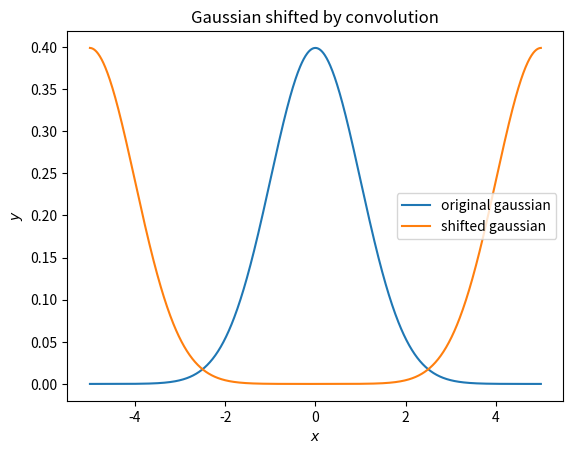

The matplotlib source for this figure:
import numpy as np
import matplotlib.pyplot as plt

# Here is how I did it:
# First, we need to find some function g(x) which has the effect of
# shifting any function upon convolution, which means that
# integral(f(y)*g(x - y) dy) = f(x - a) for some shift a
# Thus, we need g(x - y) = delta(y - (x - a)) = delta(-(x - y) + a)
# Therefore, g(x) = delta(x - a). To do the convolution easily,
# we of course use Fourier transforms, and the Fourier transform of
# a delta function is F[delta(x - a)] = exp(-ika).
# So we do this and then invert the Fourier transform to get the shifted
# array

# This function shifts func_array by shift, where shift corresponds
# to a shift in indices. This shift can in principle be fractional.
# If the shift is fractional though, you will get some serious oscillations
# at function discontinuities, so the advice is to leave it as an integer
def convolution_shift(func_array, shift):
    # First we need the length of the array to create the delta FT
    n = len(func_array)

    # Then we calculate the FT of the array
    func_ft = np.fft.fft(func_array, n)

    # Extract the corresponding frequencies in order
    freqs = np.fft.fftfreq(n)

    # Calculate the delta FT as exp(-2*pi*i*freqs*shift)
    delta_ft = np.exp(-2*np.pi*1j*freqs*shift)

    # Do the convolution in Fourier space
    result_ft = func_ft * delta_ft

    # Return the inverse Fourier transform
    return np.fft.ifft(result_ft)

# Just defining a gaussian function here
def gaussian(x, mu, sigma):
    return 1 / np.sqrt(2*np.pi*sigma**2) * np.exp(-1/2 * ((x - mu) / sigma)**2)

if __name__ == '__main__':

    # Define an x range and calculate the standard gaussian at 0
    x = np.linspace(-5, 5, 1001)
    y = gaussian(x, 0, 1)

    # Calculate the function shifted by half the array length
    # Taking the absolute value because the imaginary part will 
    # be like 1e-17
    y_mod = np.abs(convolution_shift(y, len(x)/2))

    # Plot and save this graph
    plt.plot(x, y, label="original gaussian")
    plt.plot(x, y_mod, label="shifted gaussian")
    plt.title("Gaussian shifted by convolution")
    plt.xlabel(r"$x$")
    plt.ylabel(r"$y$")
    plt.legend()
    plt.savefig("gauss_shift.png", bbox_inches='tight')